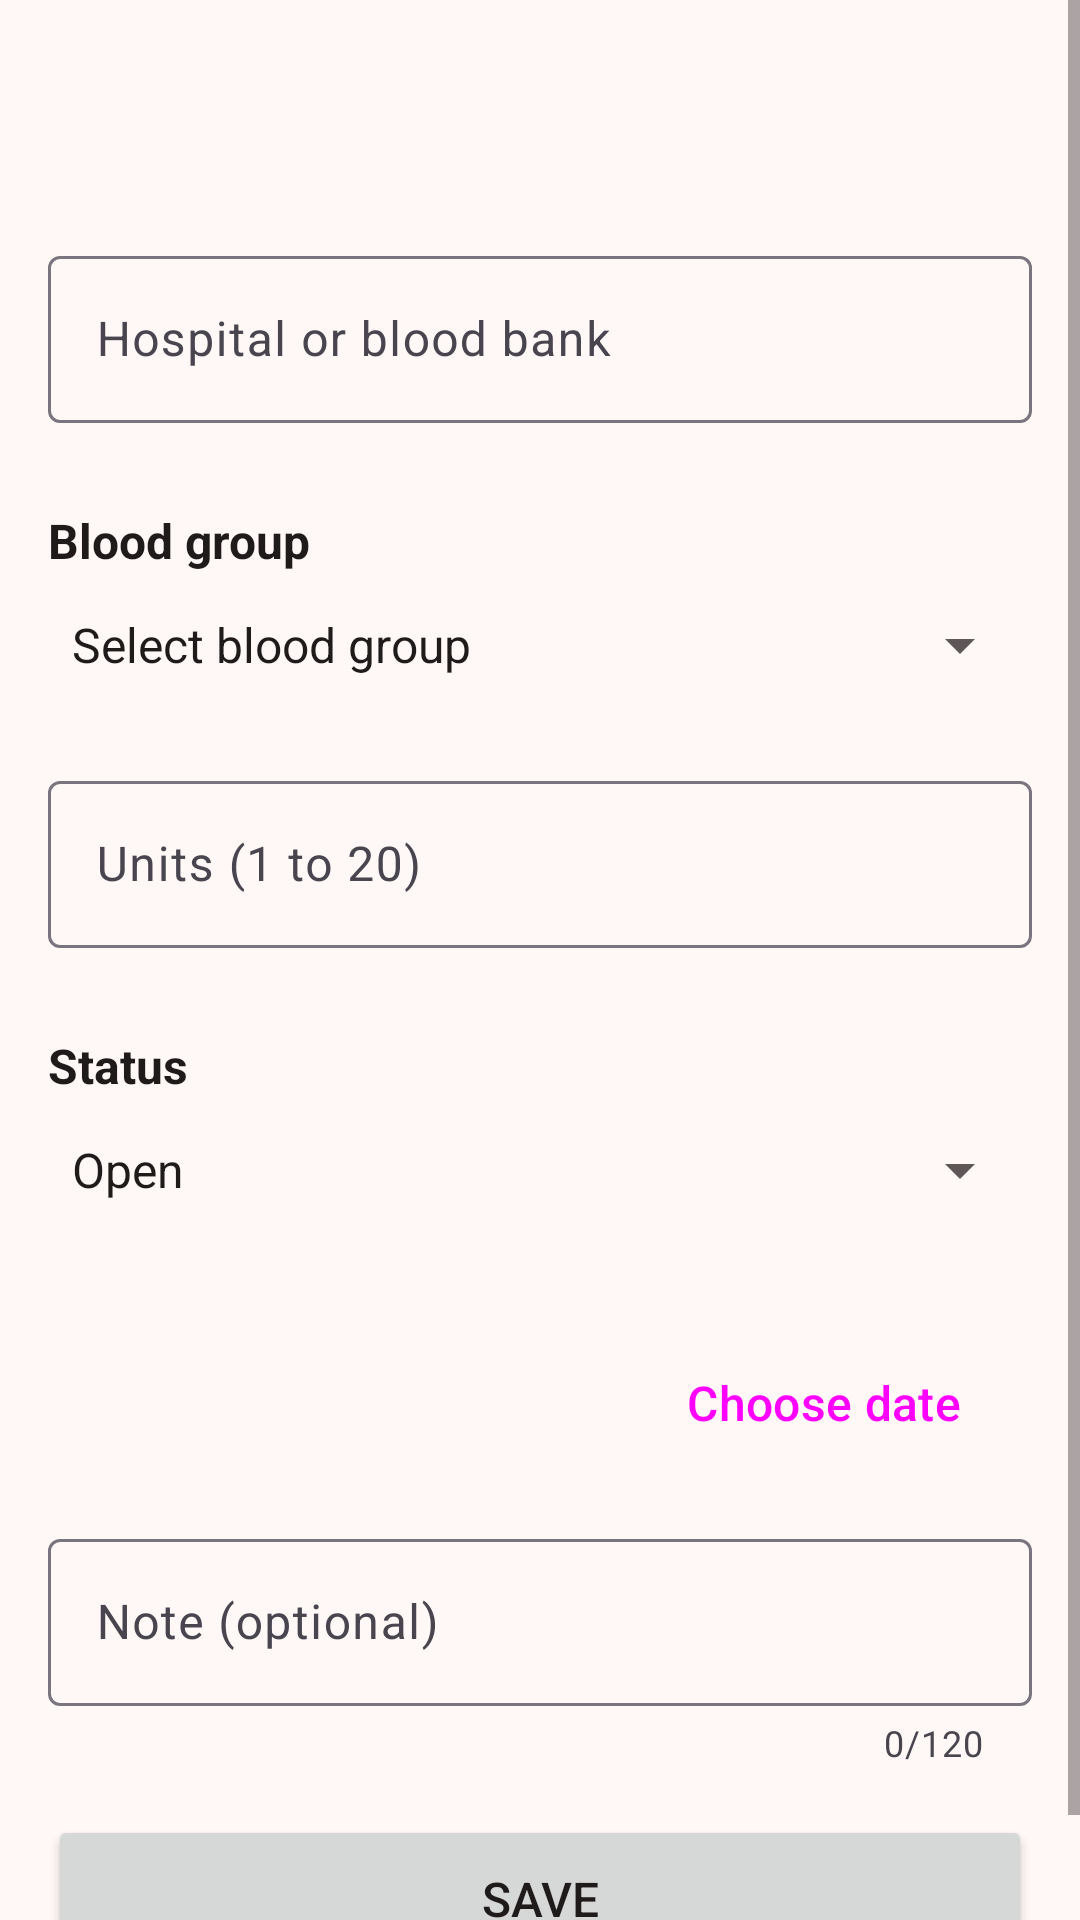

Reconstruct the res/layout file that produces this screen, plus the resources it refers to.
<!-- AndroidManifest.xml: application theme Theme.LifeLink -->
<!-- res/layout/activity_record_edit.xml -->
<?xml version="1.0" encoding="utf-8"?>
<ScrollView xmlns:android="http://schemas.android.com/apk/res/android"
    xmlns:app="http://schemas.android.com/apk/res-auto"
    android:layout_width="match_parent"
    android:layout_height="match_parent"
    android:background="@color/background"
    android:fillViewport="true"
    android:fitsSystemWindows="true">

    <androidx.constraintlayout.widget.ConstraintLayout
        android:layout_width="match_parent"
        android:layout_height="wrap_content">

        <LinearLayout
            android:layout_width="0dp"
            android:layout_height="wrap_content"
            android:orientation="vertical"
            android:padding="@dimen/space_m"
            app:layout_constraintEnd_toEndOf="parent"
            app:layout_constraintStart_toStartOf="parent"
            app:layout_constraintTop_toTopOf="parent"
            app:layout_constraintWidth_max="@dimen/form_max_width">

            <LinearLayout
                android:layout_width="match_parent"
                android:layout_height="wrap_content"
                android:gravity="center_vertical"
                android:orientation="horizontal">

                <ImageButton
                    android:id="@+id/btnBack"
                    android:layout_width="@dimen/touch_target"
                    android:layout_height="@dimen/touch_target"
                    android:background="?attr/selectableItemBackgroundBorderless"
                    android:contentDescription="@string/content_back"
                    android:src="@drawable/ic_arrow_back"
                    android:tint="@color/text_secondary" />

                <TextView
                    android:id="@+id/tvScreenTitle"
                    style="@style/LL.Text.Title"
                    android:layout_width="0dp"
                    android:layout_height="wrap_content"
                    android:layout_marginStart="@dimen/space_s"
                    android:layout_weight="1" />
            </LinearLayout>

            <com.google.android.material.textfield.TextInputLayout
                android:id="@+id/layoutFacility"
                style="@style/Widget.Material3.TextInputLayout.OutlinedBox"
                android:layout_width="match_parent"
                android:layout_height="wrap_content"
                android:layout_marginTop="@dimen/space_m"
                android:hint="@string/hint_facility"
                app:errorEnabled="true">

                <com.google.android.material.textfield.TextInputEditText
                    android:id="@+id/txtFacility"
                    android:layout_width="match_parent"
                    android:layout_height="wrap_content"
                    android:imeOptions="actionNext"
                    android:inputType="textCapWords"
                    android:maxLength="80"
                    android:maxLines="1" />
            </com.google.android.material.textfield.TextInputLayout>

            <TextView
                android:id="@+id/tvBloodLabel"
                style="@style/LL.Text.Body"
                android:layout_width="match_parent"
                android:layout_height="wrap_content"
                android:layout_marginTop="@dimen/space_s"
                android:labelFor="@+id/spinRecordBlood"
                android:text="@string/label_record_blood_group"
                android:textStyle="bold" />

            <Spinner
                android:id="@+id/spinRecordBlood"
                android:layout_width="match_parent"
                android:layout_height="wrap_content"
                android:entries="@array/record_blood_groups"
                android:minHeight="@dimen/touch_target" />

            <TextView
                android:id="@+id/tvBloodError"
                style="@style/LL.Text.Error"
                android:layout_width="match_parent"
                android:layout_height="wrap_content"
                android:layout_marginTop="@dimen/space_xs"
                android:text="@string/error_record_blood_group_required"
                android:visibility="gone" />

            <com.google.android.material.textfield.TextInputLayout
                android:id="@+id/layoutUnits"
                style="@style/Widget.Material3.TextInputLayout.OutlinedBox"
                android:layout_width="match_parent"
                android:layout_height="wrap_content"
                android:layout_marginTop="@dimen/space_m"
                android:hint="@string/hint_units"
                app:errorEnabled="true">

                <com.google.android.material.textfield.TextInputEditText
                    android:id="@+id/txtUnits"
                    android:layout_width="match_parent"
                    android:layout_height="wrap_content"
                    android:imeOptions="actionNext"
                    android:inputType="number"
                    android:maxLength="2"
                    android:maxLines="1" />
            </com.google.android.material.textfield.TextInputLayout>

            <LinearLayout
                android:id="@+id/groupStatus"
                android:layout_width="match_parent"
                android:layout_height="wrap_content"
                android:orientation="vertical">

                <TextView
                    style="@style/LL.Text.Body"
                    android:layout_width="match_parent"
                    android:layout_height="wrap_content"
                    android:layout_marginTop="@dimen/space_s"
                    android:labelFor="@+id/spinStatus"
                    android:text="@string/label_record_status"
                    android:textStyle="bold" />

                <Spinner
                    android:id="@+id/spinStatus"
                    android:layout_width="match_parent"
                    android:layout_height="wrap_content"
                    android:entries="@array/request_statuses"
                    android:minHeight="@dimen/touch_target" />
            </LinearLayout>

            <TextView
                android:id="@+id/tvDateLabel"
                style="@style/LL.Text.Body"
                android:layout_width="match_parent"
                android:layout_height="wrap_content"
                android:layout_marginTop="@dimen/space_s"
                android:textStyle="bold" />

            <LinearLayout
                android:layout_width="match_parent"
                android:layout_height="wrap_content"
                android:gravity="center_vertical"
                android:orientation="horizontal">

                <TextView
                    android:id="@+id/tvDateValue"
                    style="@style/LL.Text.Body"
                    android:layout_width="0dp"
                    android:layout_height="wrap_content"
                    android:layout_weight="1" />

                <Button
                    android:id="@+id/btnChooseDate"
                    style="@style/Widget.Material3.Button.OutlinedButton"
                    android:layout_width="wrap_content"
                    android:layout_height="wrap_content"
                    android:minHeight="@dimen/touch_target"
                    android:text="@string/action_choose_date"
                    android:textSize="@dimen/text_body" />
            </LinearLayout>

            <TextView
                android:id="@+id/tvDateError"
                style="@style/LL.Text.Error"
                android:layout_width="match_parent"
                android:layout_height="wrap_content"
                android:layout_marginTop="@dimen/space_xs"
                android:visibility="gone" />

            <com.google.android.material.textfield.TextInputLayout
                android:id="@+id/layoutNote"
                style="@style/Widget.Material3.TextInputLayout.OutlinedBox"
                android:layout_width="match_parent"
                android:layout_height="wrap_content"
                android:layout_marginTop="@dimen/space_m"
                android:hint="@string/hint_note"
                app:counterEnabled="true"
                app:counterMaxLength="120"
                app:errorEnabled="true">

                <com.google.android.material.textfield.TextInputEditText
                    android:id="@+id/txtNote"
                    android:layout_width="match_parent"
                    android:layout_height="wrap_content"
                    android:imeOptions="actionDone"
                    android:inputType="textCapSentences"
                    android:maxLines="1" />
            </com.google.android.material.textfield.TextInputLayout>

            <Button
                android:id="@+id/btnSave"
                android:layout_width="match_parent"
                android:layout_height="@dimen/button_height"
                android:layout_marginTop="@dimen/space_m"
                android:text="@string/action_save"
                android:textSize="@dimen/text_body" />

            <Button
                android:id="@+id/btnDelete"
                style="@style/Widget.Material3.Button.TextButton"
                android:layout_width="match_parent"
                android:layout_height="@dimen/button_height"
                android:layout_marginTop="@dimen/space_s"
                android:text="@string/action_delete"
                android:textColor="@color/status_error"
                android:textSize="@dimen/text_body"
                android:visibility="gone" />
        </LinearLayout>
    </androidx.constraintlayout.widget.ConstraintLayout>
</ScrollView>
<!-- resources referenced by this layout -->
<resources>
  <string-array name="record_blood_groups">
          <item>Select blood group</item>
          <item>A+</item>
          <item>A-</item>
          <item>B+</item>
          <item>B-</item>
          <item>AB+</item>
          <item>AB-</item>
          <item>O+</item>
          <item>O-</item>
      </string-array>
  <string-array name="request_statuses">
          <item>Open</item>
          <item>Urgent</item>
          <item>Fulfilled</item>
      </string-array>
  <color name="background">#FFF8F7</color>
  <color name="status_error">#B3261E</color>
  <color name="text_secondary">#5F5757</color>
  <dimen name="button_height">56dp</dimen>
  <dimen name="form_max_width">560dp</dimen>
  <dimen name="space_m">16dp</dimen>
  <dimen name="space_s">8dp</dimen>
  <dimen name="space_xs">4dp</dimen>
  <dimen name="text_body">16sp</dimen>
  <dimen name="touch_target">48dp</dimen>
  <string name="action_choose_date">Choose date</string>
  <string name="action_delete">Delete</string>
  <string name="action_save">Save</string>
  <string name="content_back">Back</string>
  <string name="error_record_blood_group_required">Choose a blood group.</string>
  <string name="hint_facility">Hospital or blood bank</string>
  <string name="hint_note">Note (optional)</string>
  <string name="hint_units">Units (1 to 20)</string>
  <string name="label_record_blood_group">Blood group</string>
  <string name="label_record_status">Status</string>
  <style name="LL.Text.Body">
          <item name="android:textSize">@dimen/text_body</item>
          <item name="android:textColor">@color/text_primary</item>
      </style>
  <style name="LL.Text.Error">
          <item name="android:textSize">@dimen/text_caption</item>
          <item name="android:textColor">@color/status_error</item>
      </style>
  <style name="LL.Text.Title">
          <item name="android:textSize">@dimen/text_title</item>
          <item name="android:textColor">@color/text_primary</item>
          <item name="android:textStyle">bold</item>
      </style>
  <style name="Theme.LifeLink" parent="Theme.Material3.Light.NoActionBar">
          <item name="colorPrimary">@color/brand_primary</item>
          <item name="colorOnPrimary">@color/brand_on_primary</item>
          <item name="colorSecondary">@color/brand_secondary</item>
          <item name="colorSurface">@color/surface</item>
          <item name="colorError">@color/status_error</item>
          <item name="android:colorBackground">@color/background</item>
          <item name="android:textColorPrimary">@color/text_primary</item>
          <item name="android:textColorSecondary">@color/text_secondary</item>
      </style>
  <color name="text_primary">#1F1B1B</color>
  <dimen name="text_caption">14sp</dimen>
  <dimen name="text_title">20sp</dimen>
  <color name="brand_primary">#C62828</color>
  <color name="brand_on_primary">#FFFFFF</color>
  <color name="brand_secondary">#00695C</color>
  <color name="surface">#FFFFFF</color>
</resources>
